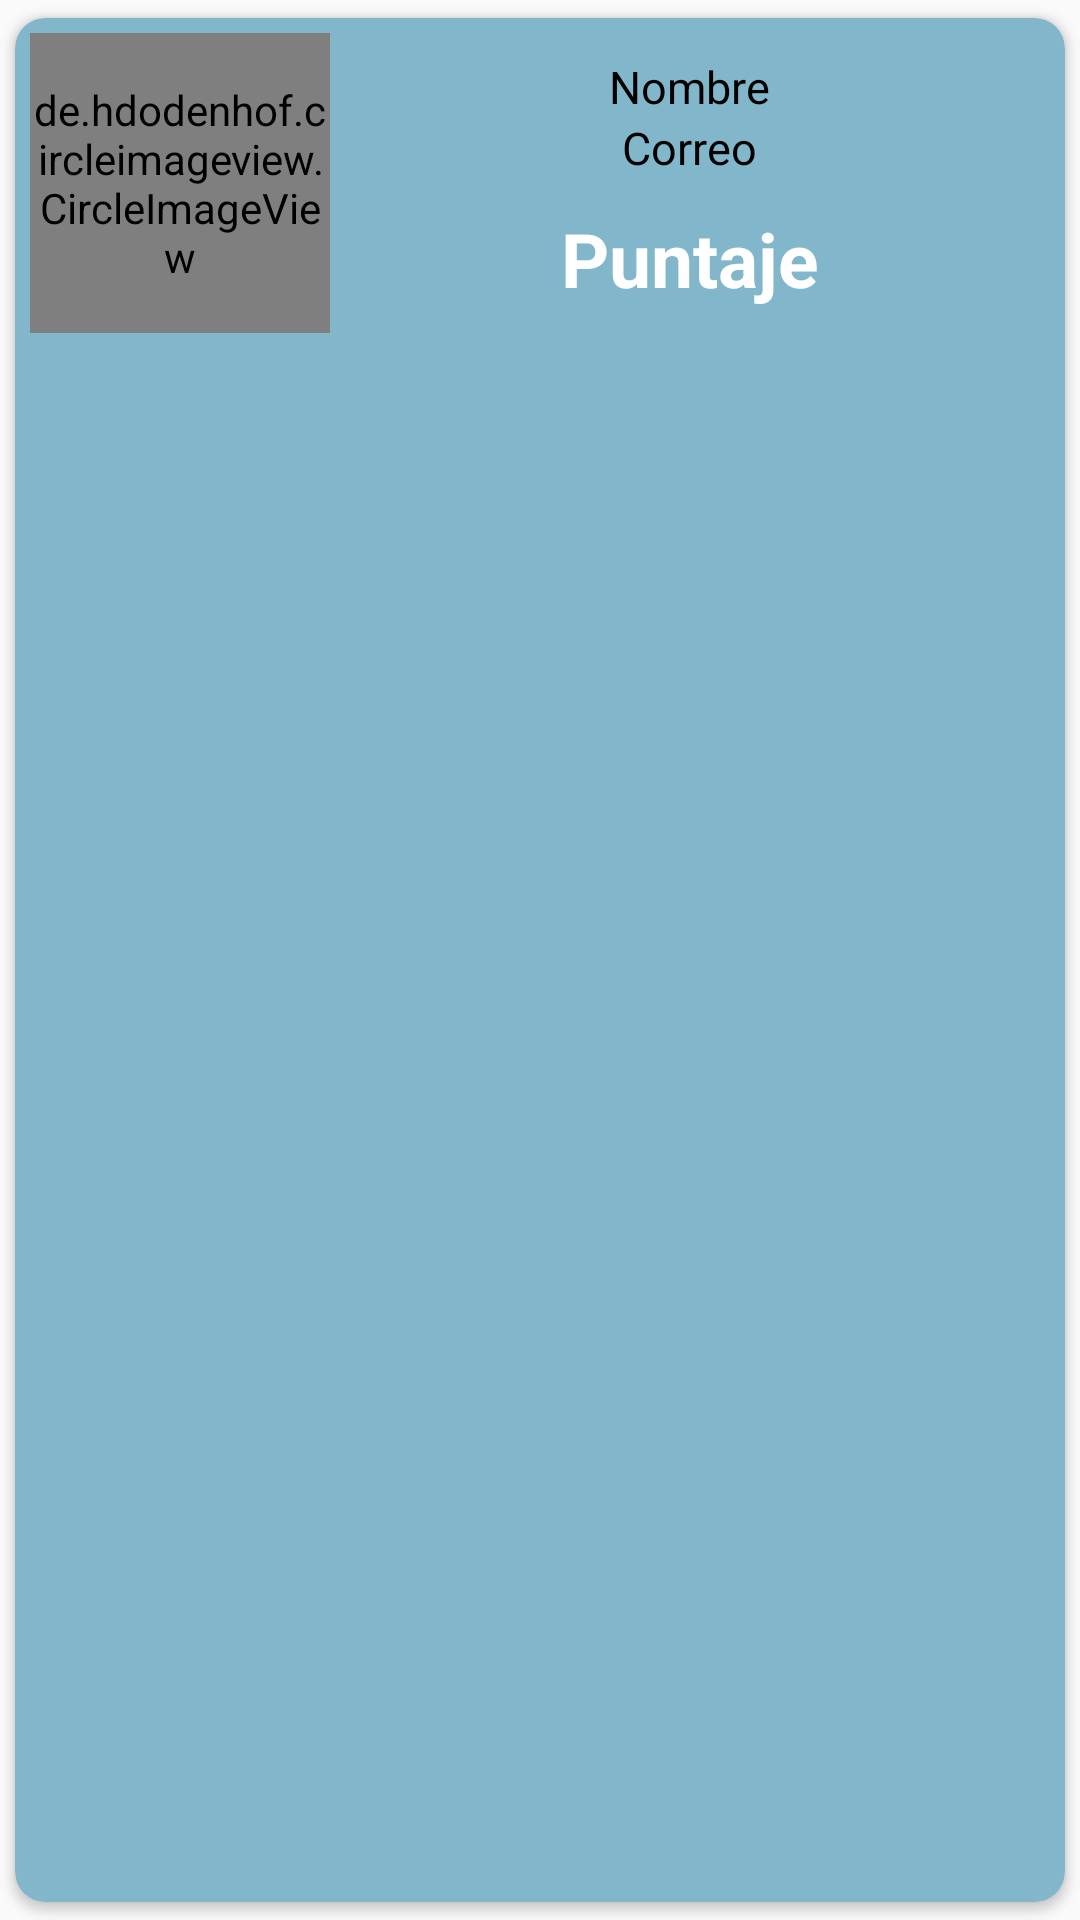

Here is an Android app screen rendered from its layout file. Give the layout XML and the strings, colors and styles it references.
<!-- AndroidManifest.xml: application theme Theme.ZombieGame -->
<!-- res/layout/jugadores.xml -->
<?xml version="1.0" encoding="utf-8"?>
<androidx.cardview.widget.CardView android:clickable="true"
    android:focusable="true"
    xmlns:android="http://schemas.android.com/apk/res/android"
    android:layout_width="match_parent"
    android:layout_height="wrap_content"
    android:backgroundTint="#82B7CB"
    app:cardUseCompatPadding="true"
    app:cardCornerRadius="10dp"
    android:foreground="?android:attr/selectableItemBackground"
    android:elevation="2dp"
    app:contentPadding="5dp"
    xmlns:app="http://schemas.android.com/apk/res-auto">



    <androidx.appcompat.widget.LinearLayoutCompat
        android:layout_width="match_parent"
        android:layout_height="wrap_content"
        android:orientation="horizontal">



        <de.hdodenhof.circleimageview.CircleImageView
            android:id="@+id/ImagenJugador"
            android:layout_width="100dp"
            android:layout_height="100dp"
            android:src="@drawable/soldado"/>

        <androidx.appcompat.widget.LinearLayoutCompat
            android:layout_width="match_parent"
            android:layout_height="match_parent"
            android:gravity="center"
            android:orientation="vertical">



            <TextView
                android:id="@+id/NombreJugador"
                android:text="@string/NombreJugador"
                android:textSize="15sp"
                android:textColor="@color/black"
                android:layout_width="wrap_content"
                android:layout_height="wrap_content"/>



            <TextView
                android:id="@+id/CorreoJugador"
                android:text="@string/CorreoJugador"
                android:textSize="15sp"
                android:textColor="@color/black"
                android:layout_width="wrap_content"
                android:layout_height="wrap_content"/>



            <TextView
                android:id="@+id/PuntajeJugador"
                android:text="@string/PuntajeJugador"
                android:textSize="25sp"
                android:layout_marginTop="10dp"
                android:textColor="#FFFFFF"
                android:textStyle="bold"
                android:layout_width="wrap_content"
                android:layout_height="wrap_content"/>


            <TextView
                android:visibility="gone"
                android:id="@+id/EdadJugador"
                android:text="@string/EdadJugador"
                android:textSize="25sp"
                android:textColor="#0040FF"
                android:textStyle="bold"
                android:layout_width="wrap_content"
                android:layout_height="wrap_content"/>


            <TextView
                android:visibility="gone"
                android:id="@+id/PaisJugador"
                android:text="@string/PaisJugador"
                android:textSize="25sp"
                android:textColor="#0040FF"
                android:textStyle="bold"
                android:layout_width="wrap_content"
                android:layout_height="wrap_content"/>

        </androidx.appcompat.widget.LinearLayoutCompat>

    </androidx.appcompat.widget.LinearLayoutCompat>
</androidx.cardview.widget.CardView>
<!-- resources referenced by this layout -->
<resources>
  <string name="CorreoJugador">Correo</string>
  <string name="EdadJugador">Edad</string>
  <string name="NombreJugador">Nombre</string>
  <string name="PaisJugador">País</string>
  
      //DETALLE DEL JUGADOR
  <string name="PuntajeJugador">Puntaje</string>
  <style name="Theme.ZombieGame" parent="Base.Theme.ZombieGame" />
  <style name="Base.Theme.ZombieGame" parent="Theme.AppCompat.Light.NoActionBar">
          
          
      </style>
  <!-- not gathered from this repository: default colours our renderer supplied (Android Studio template values) -->
  <color name="black">#FF000000</color>
</resources>
